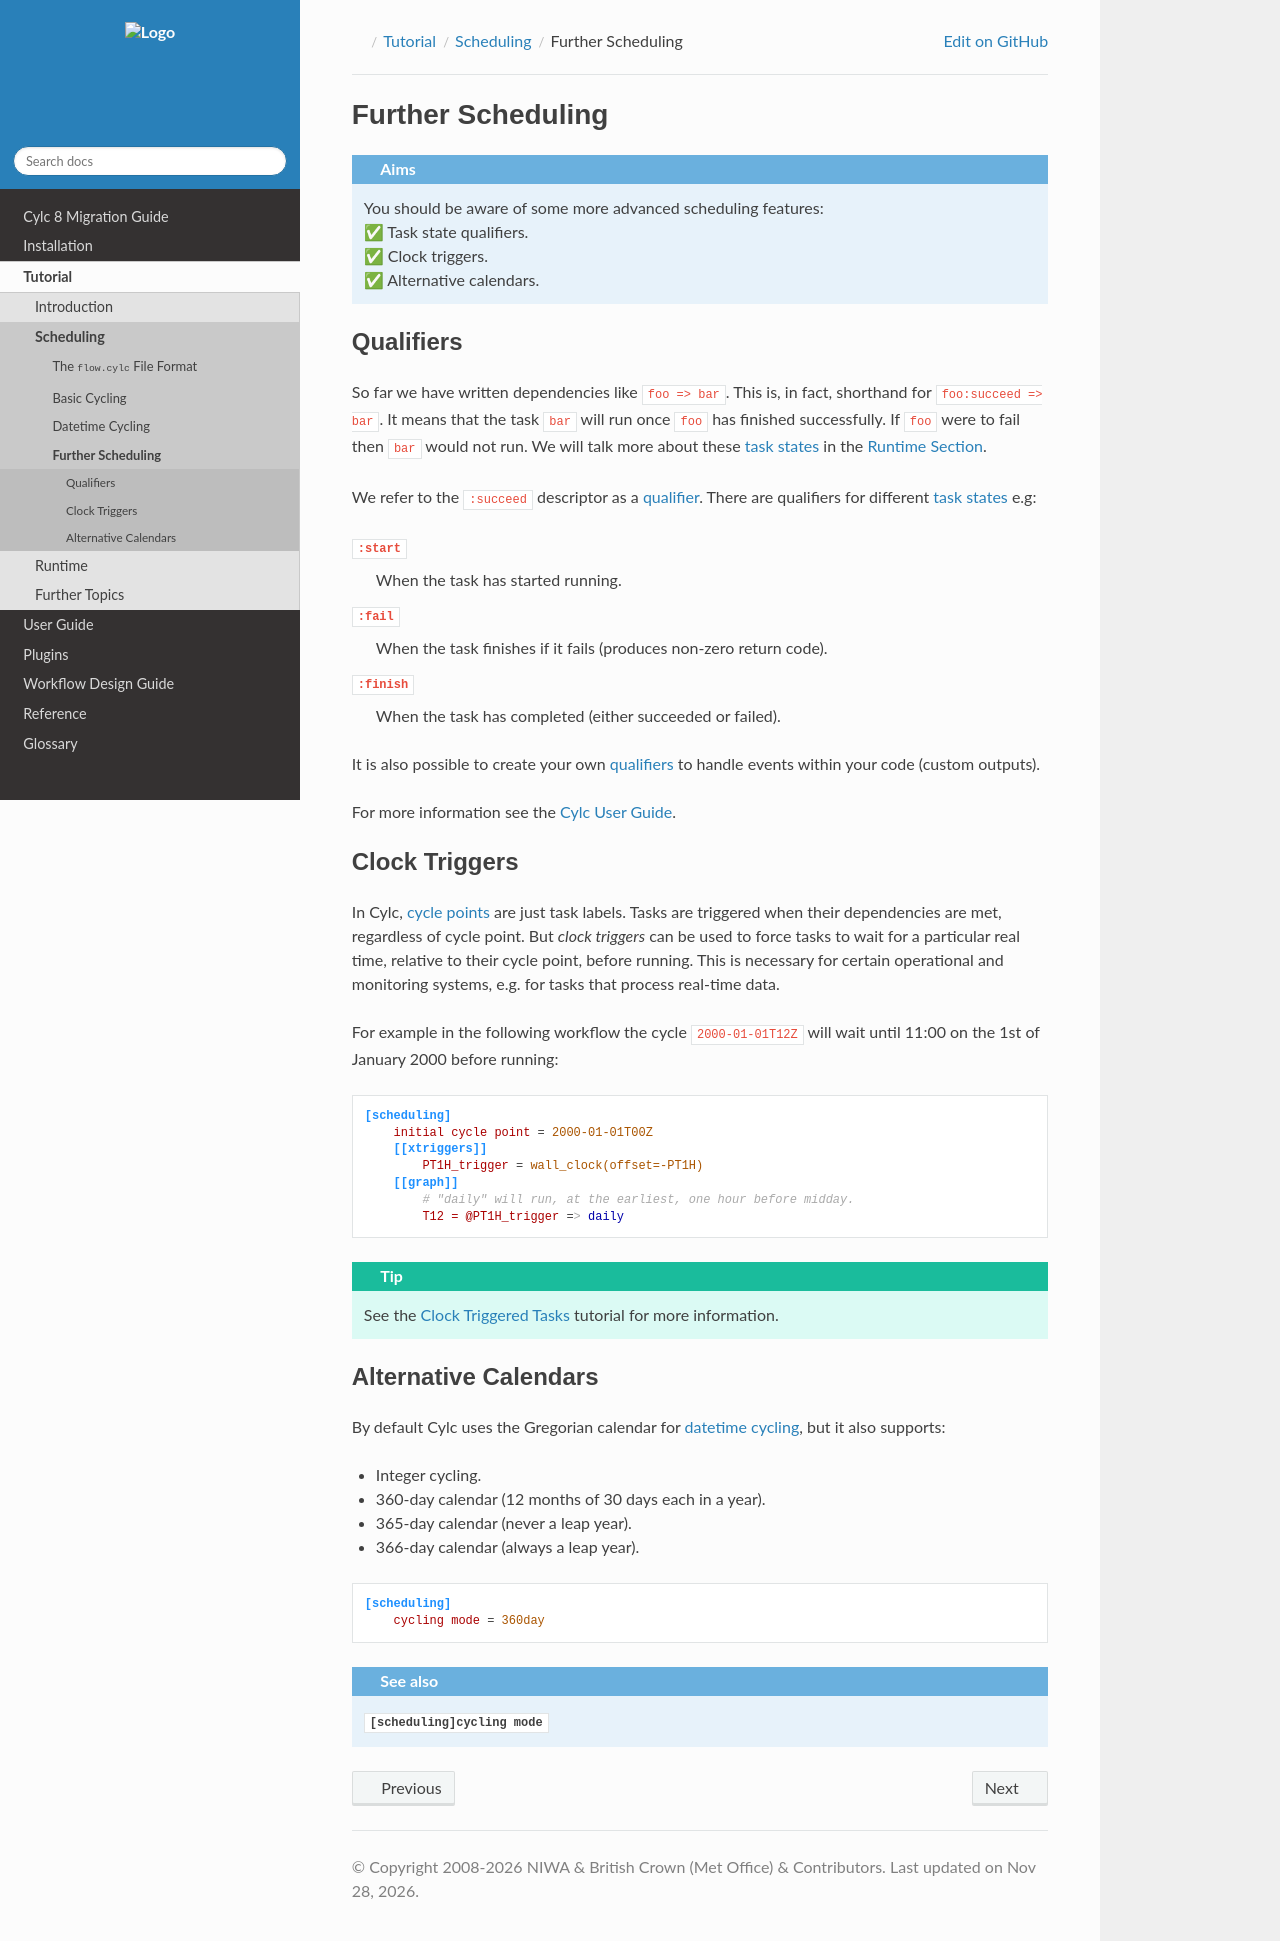

repository: cylc/cylc-doc · page: nightly_8.7/html/tutorial/scheduling/further-scheduling.html · generator: jekyll

.. _tutorial-cylc-further-scheduling:

Further Scheduling
==================

.. admonition:: Aims
   :class: aims

   | You should be aware of some more advanced scheduling features:
   | ✅ Task state qualifiers.
   | ✅ Clock triggers.
   | ✅ Alternative calendars.


.. _tutorial-qualifiers:

Qualifiers
----------

.. ifnotslides::

   So far we have written dependencies like ``foo => bar``. This is, in fact,
   shorthand for ``foo:succeed => bar``. It means that the task ``bar`` will run
   once ``foo`` has finished successfully. If ``foo`` were to fail then ``bar``
   would not run. We will talk more about these :term:`task states <task state>`
   in the :ref:`Runtime Section <tutorial-tasks-and-jobs>`.

   We refer to the ``:succeed`` descriptor as a :term:`qualifier`.
   There are qualifiers for different :term:`task states <task state>` e.g:

.. ifslides::

   .. code-block:: cylc-graph

      foo => bar
      foo:succeed => bar
      foo:fail => bar

``:start``
   When the task has started running.
``:fail``
   When the task finishes if it fails (produces non-zero return code).
``:finish``
   When the task has completed (either succeeded or failed).

.. nextslide::

It is also possible to create your own :term:`qualifiers <qualifier>`
to handle events within your code (custom outputs).

.. ifnotslides::

   For more information see the :ref:`Cylc User Guide <TriggerTypes>`.



.. _tutorial-clock-triggers:

Clock Triggers
--------------

.. ifnotslides::

   In Cylc, :term:`cycle points <cycle point>` are just task labels. Tasks are
   triggered when their dependencies are met, regardless of cycle point.
   But *clock triggers* can be used to force tasks to wait for a particular
   real time, relative to their cycle point, before running.
   This is necessary for certain operational and monitoring systems, e.g. for
   tasks that process real-time data.

   For example in the following workflow the cycle ``2000-01-01T12Z`` will wait
   until 11:00 on the 1st of January 2000 before running:

.. code-block:: cylc

   [scheduling]
       initial cycle point = 2000-01-01T00Z
       [[xtriggers]]
           PT1H_trigger = wall_clock(offset=-PT1H)
       [[graph]]
           # "daily" will run, at the earliest, one hour before midday.
           T12 = @PT1H_trigger => daily

.. tip::

   See the :ref:`tutorial-cylc-clock-trigger` tutorial for more information.


Alternative Calendars
---------------------

.. ifnotslides::

   By default Cylc uses the Gregorian calendar for :term:`datetime cycling`,
   but it also supports:

   - Integer cycling.
   - 360-day calendar (12 months of 30 days each in a year).
   - 365-day calendar (never a leap year).
   - 366-day calendar (always a leap year).

.. code-block:: cylc

   [scheduling]
       cycling mode = 360day

.. ifnotslides::

   .. seealso:: :cylc:conf:`[scheduling]cycling mode`

.. nextslide::

.. ifslides::

   Next section: :ref:`Runtime Introduction
   <tutorial-cylc-runtime-introduction>`
